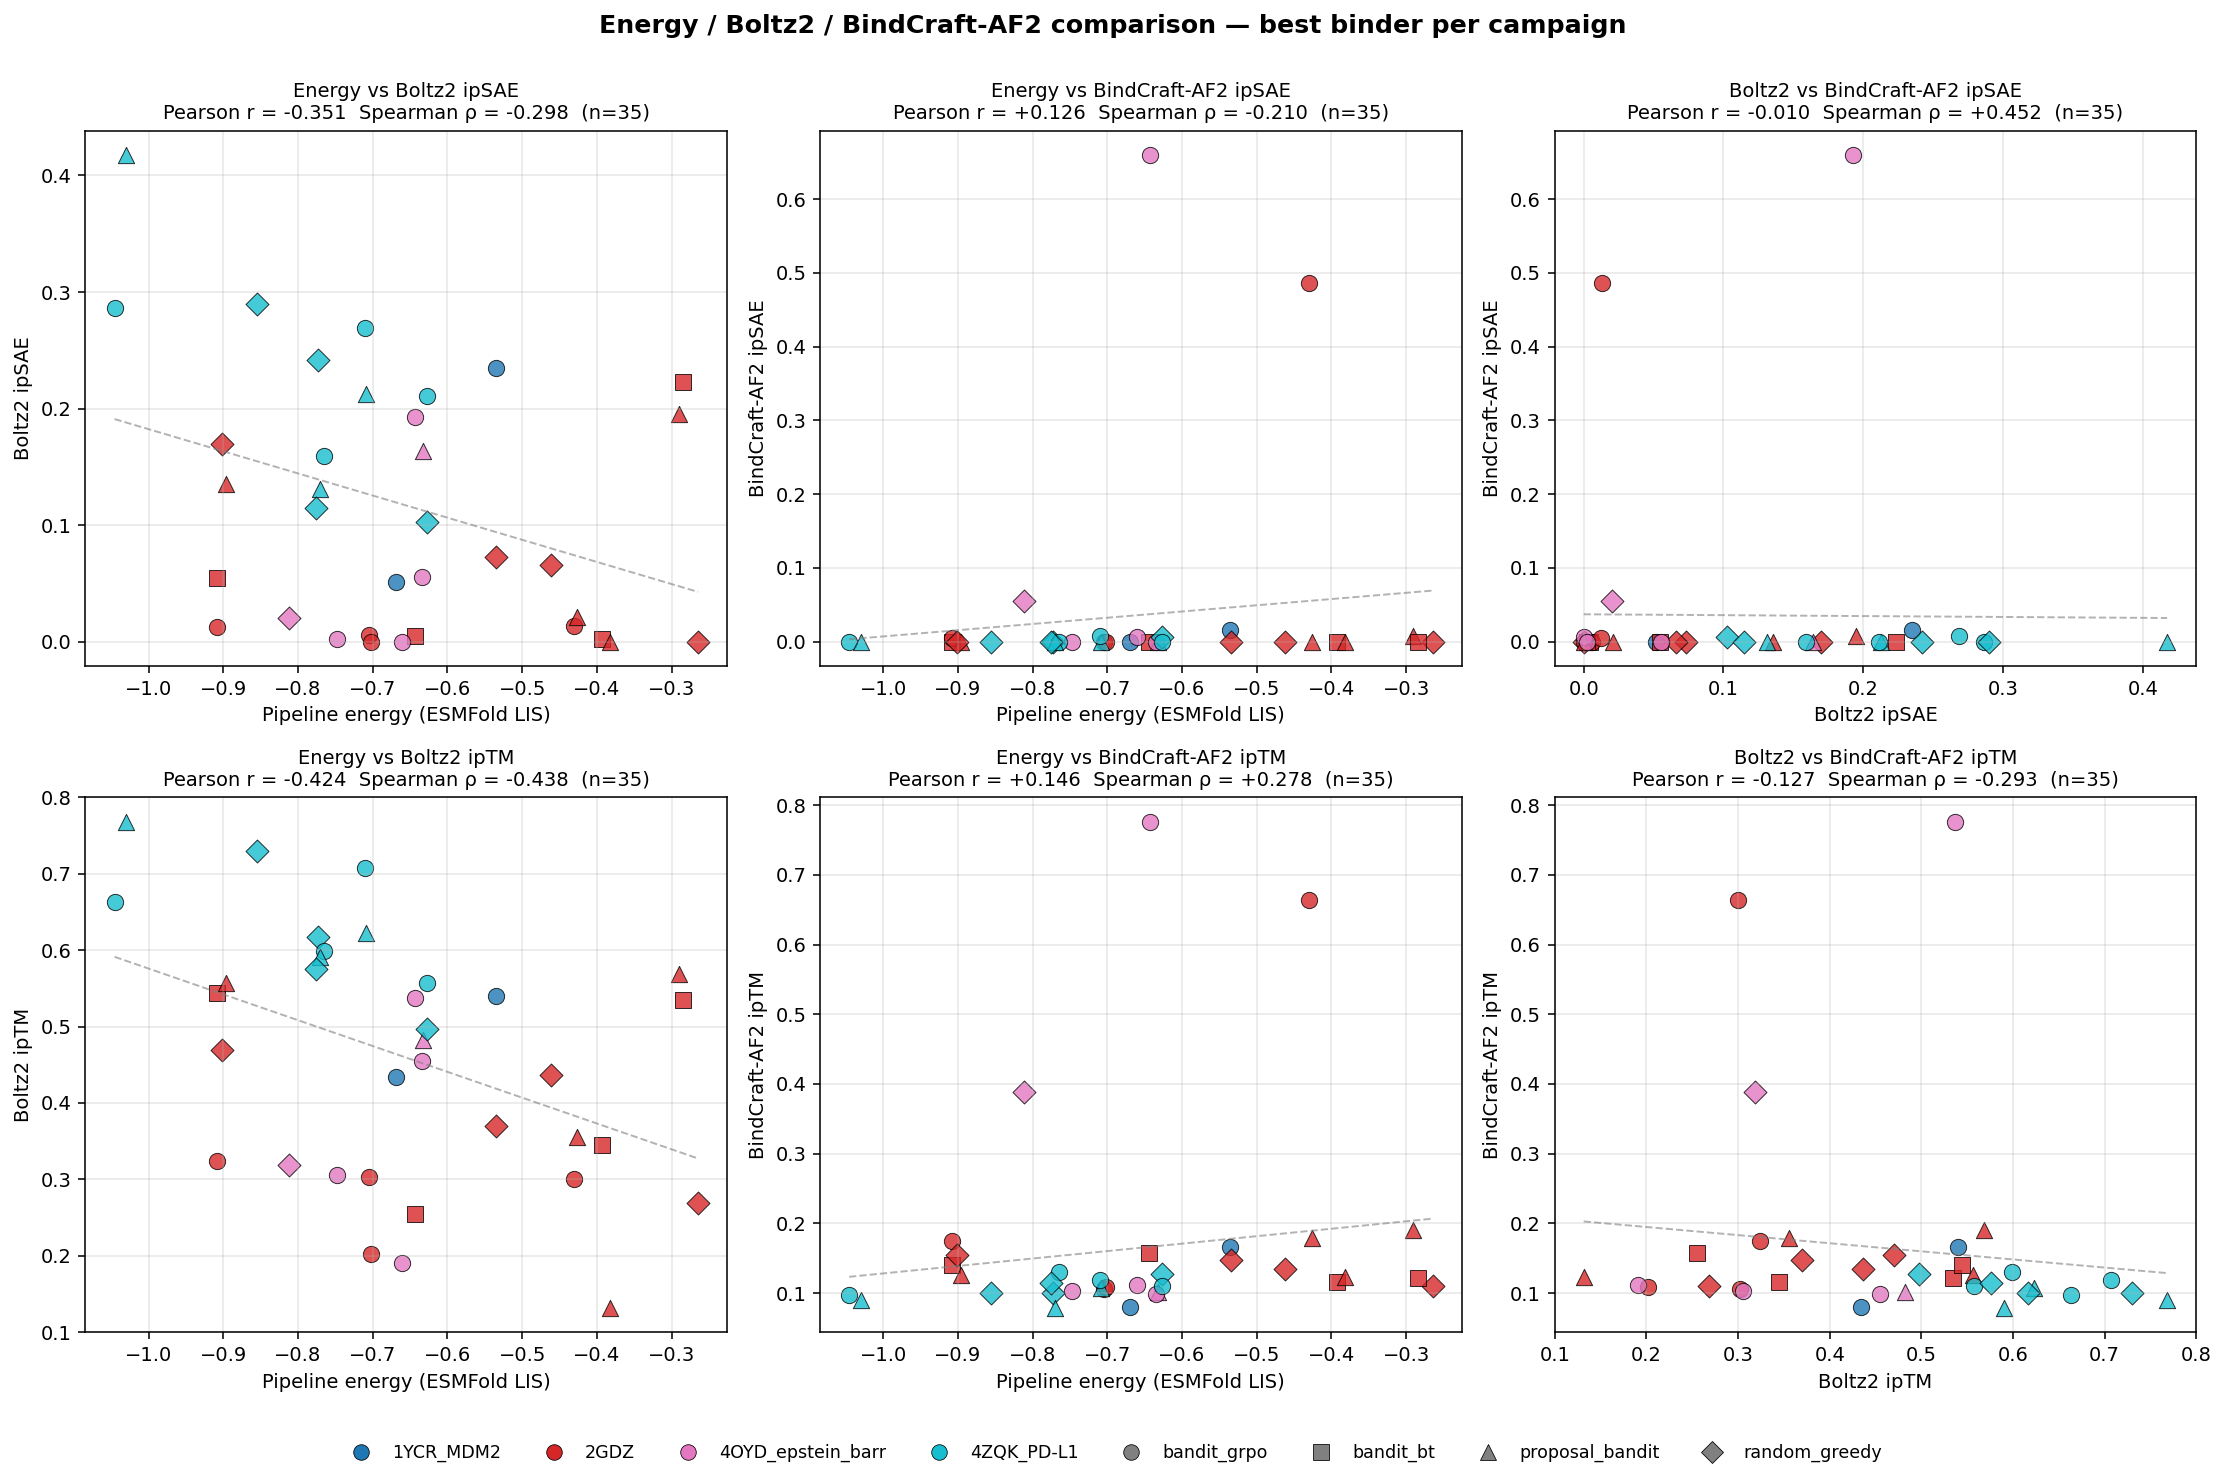

The file beside this chart, header and first rows:
campaign, target, method, energy, boltz_ipsae, boltz_iptm, boltz_binder_plddt, af2_ipsae, af2_iptm, af2_binder_plddt
4D5/bandit_grpo, 1YCR_MDM2, bandit_grpo, -0.6693, 0.05148, 0.434, 88.94, 0.0, 0.07953, 34.27
random_init/bandit_grpo, 1YCR_MDM2, bandit_grpo, -0.5353, 0.2349, 0.5402, 52.41, 0.01528, 0.1665, 42.01
affibody_2B87/bandit_bt, 2GDZ, bandit_bt, -0.644, 0.004686, 0.255, 77.1, 0.0, 0.158, 45.67
affibody_2B87/bandit_grpo, 2GDZ, bandit_grpo, -0.705, 0.005903, 0.3026, 78.57, 0.0, 0.1051, 67.46
affibody_2B87/proposal_bandit, 2GDZ, proposal_bandit, -0.2905, 0.195, 0.5688, 52.98, 0.007291, 0.1899, 47.33
affibody_2B87/random_greedy, 2GDZ, random_greedy, -0.2646, 0.0, 0.2686, 71.72, 0.0, 0.1105, 49.36
beta_sheet_1E0L/bandit_bt, 2GDZ, bandit_bt, -0.3929, 0.002462, 0.3446, 35.99, 0.0, 0.1163, 40.43
beta_sheet_1E0L/bandit_grpo, 2GDZ, bandit_grpo, -0.7023, 0.0, 0.2018, 43.86, 0.0, 0.1083, 49.77
beta_sheet_1E0L/proposal_bandit, 2GDZ, proposal_bandit, -0.3818, 0.0, 0.1315, 41.11, 0.0, 0.1232, 26.68
beta_sheet_1E0L/random_greedy, 2GDZ, random_greedy, -0.535, 0.07304, 0.3698, 39.58, 0.0, 0.1474, 45.28
bindcraft_15PGDH/bandit_bt, 2GDZ, bandit_bt, -0.2848, 0.2232, 0.5349, 68.78, 0.0, 0.1212, 81.49
bindcraft_15PGDH/bandit_grpo, 2GDZ, bandit_grpo, -0.4306, 0.01332, 0.3002, 46.87, 0.4863, 0.664, 60.47
bindcraft_15PGDH/proposal_bandit, 2GDZ, proposal_bandit, -0.4263, 0.02081, 0.3552, 47.76, 0.0, 0.1789, 53.12
bindcraft_15PGDH/random_greedy, 2GDZ, random_greedy, -0.4621, 0.0658, 0.4368, 67.14, 0.0, 0.1343, 68.97
hairpin/bandit_bt, 2GDZ, bandit_bt, -0.9078, 0.05442, 0.5446, 62.26, 0.0, 0.1402, 28.98
hairpin/bandit_grpo, 2GDZ, bandit_grpo, -0.9081, 0.01245, 0.324, 54.63, 0.005411, 0.1751, 37.58
hairpin/proposal_bandit, 2GDZ, proposal_bandit, -0.8963, 0.1352, 0.5568, 62.83, 0.0, 0.1259, 31.85
hairpin/random_greedy, 2GDZ, random_greedy, -0.9012, 0.1695, 0.4698, 47.38, 0.0, 0.1543, 36.74
4D5/bandit_grpo, 4OYD_epstein_barr, bandit_grpo, -0.6607, 0.0, 0.1909, 59.27, 0.006293, 0.1123, 34.27
ankyrin/bandit_grpo, 4OYD_epstein_barr, bandit_grpo, -0.7476, 0.002437, 0.3054, 91.77, 0.0, 0.1023, 95.22
ankyrin/proposal_bandit, 4OYD_epstein_barr, proposal_bandit, -0.6323, 0.1639, 0.482, 85.25, 0.0, 0.1012, 55.16
ankyrin/random_greedy, 4OYD_epstein_barr, random_greedy, -0.8118, 0.01996, 0.3185, 45.59, 0.05558, 0.3879, 42.49
nanobody/bandit_grpo, 4OYD_epstein_barr, bandit_grpo, -0.6344, 0.05547, 0.4546, 65.97, 0.0, 0.09904, 42.17
random_init/bandit_grpo, 4OYD_epstein_barr, bandit_grpo, -0.643, 0.1929, 0.5369, 54.46, 0.6595, 0.7763, 54.58
4D5/bandit_grpo, 4ZQK_PD-L1, bandit_grpo, -1.046, 0.2863, 0.6632, 78.12, 0.0, 0.09724, 91.52
4D5/proposal_bandit, 4ZQK_PD-L1, proposal_bandit, -0.7085, 0.2126, 0.6226, 88.64, 0.0, 0.1074, 45.26
4D5/random_greedy, 4ZQK_PD-L1, random_greedy, -0.7726, 0.242, 0.6168, 52.69, 0.0, 0.1007, 35.08
ankyrin/bandit_grpo, 4ZQK_PD-L1, bandit_grpo, -0.7649, 0.1593, 0.5985, 90.53, 0.0, 0.1303, 65.38
ankyrin/proposal_bandit, 4ZQK_PD-L1, proposal_bandit, -0.7702, 0.1312, 0.5905, 90.48, 0.0, 0.07847, 76.6
ankyrin/random_greedy, 4ZQK_PD-L1, random_greedy, -0.627, 0.1027, 0.4969, 40.63, 0.006699, 0.1268, 35.32
nanobody/bandit_grpo, 4ZQK_PD-L1, bandit_grpo, -0.6268, 0.211, 0.5574, 82.54, 0.0, 0.1102, 30.24
nanobody/proposal_bandit, 4ZQK_PD-L1, proposal_bandit, -1.03, 0.4173, 0.7683, 81.01, 0.0, 0.08953, 87.99
nanobody/random_greedy, 4ZQK_PD-L1, random_greedy, -0.7757, 0.115, 0.5756, 82.69, 0.0, 0.1139, 32.8
random_init/bandit_grpo, 4ZQK_PD-L1, bandit_grpo, -0.7099, 0.2688, 0.7073, 40.68, 0.007554, 0.1189, 48.71
random_init/random_greedy, 4ZQK_PD-L1, random_greedy, -0.8552, 0.2897, 0.7294, 63.57, 0.0, 0.1007, 47.92
